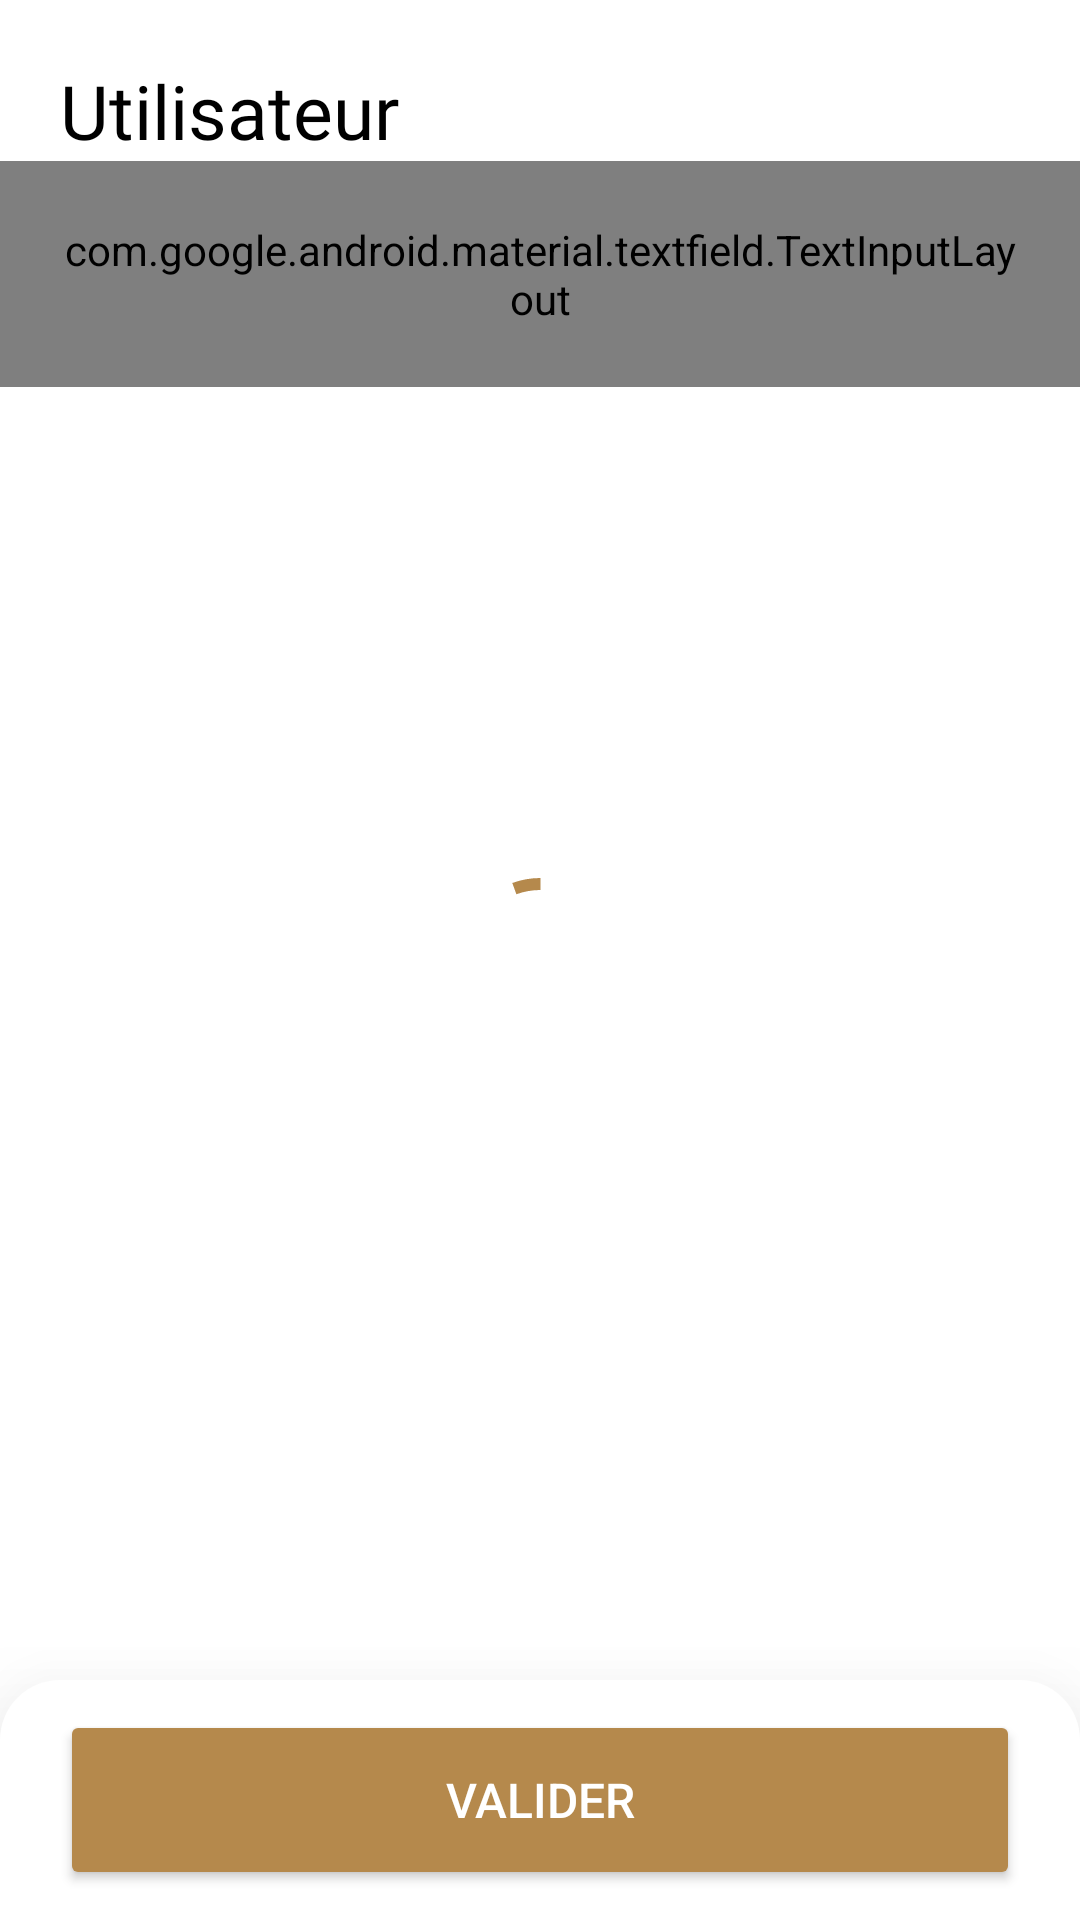

Produce the Android XML layout that renders to this screen, including the resource entries it uses.
<!-- AndroidManifest.xml: application theme Theme.VA_PriseCommande -->
<!-- res/layout/fragment_home.xml -->
<?xml version="1.0" encoding="utf-8"?>
<layout xmlns:android="http://schemas.android.com/apk/res/android"
    xmlns:app="http://schemas.android.com/apk/res-auto">

    <androidx.constraintlayout.widget.ConstraintLayout
        android:layout_width="match_parent"
        android:layout_height="match_parent"
        android:background="@drawable/rounded_top_corners">

        <TextView
            android:id="@+id/page_title"
            style="@style/Theme.VA_PriseCommande.H1"
            android:layout_width="match_parent"
            android:layout_height="wrap_content"
            android:text="@string/home_title"
            app:layout_constraintStart_toStartOf="parent"
            app:layout_constraintTop_toTopOf="parent" />

        <com.google.android.material.textfield.TextInputLayout
            android:id="@+id/search_input"
            style="@style/Widget.MaterialComponents.TextInputLayout.OutlinedBox.Dense"
            android:hint="@string/search_hint"
            android:layout_width="0dp"
            android:layout_height="wrap_content"
            app:boxStrokeColor="@color/primary"
            app:layout_constraintTop_toBottomOf="@id/page_title"
            app:layout_constraintBottom_toTopOf="@id/vertical_recycler_view"
            app:layout_constraintStart_toStartOf="parent"
            app:layout_constraintEnd_toEndOf="parent"
            android:padding="20sp"
            app:hintTextColor="@color/primary"
            app:startIconDrawable="@drawable/resized_search_icon"
            app:startIconTint="@color/primary">

            <com.google.android.material.textfield.TextInputEditText
                android:layout_width="match_parent"
                android:layout_height="wrap_content"
                android:textColor="@color/black"
                android:inputType="text"/>

        </com.google.android.material.textfield.TextInputLayout>

        <com.google.android.material.progressindicator.CircularProgressIndicator
            android:id="@+id/progressBar"
            android:layout_width="wrap_content"
            android:layout_height="wrap_content"
            android:indeterminate="true"
            app:indicatorSize="55dp"
            app:layout_constraintStart_toStartOf="parent"
            app:layout_constraintEnd_toEndOf="parent"
            app:layout_constraintTop_toTopOf="parent"
            app:layout_constraintBottom_toBottomOf="parent"/>

        <androidx.recyclerview.widget.RecyclerView
            android:id="@+id/vertical_recycler_view"
            android:layout_width="match_parent"
            android:layout_height="0dp"
            android:orientation="vertical"
            app:layoutManager="androidx.recyclerview.widget.LinearLayoutManager"
            app:layout_constraintBottom_toTopOf="@id/button_container"
            app:layout_constraintTop_toBottomOf="@id/search_input" />

        <LinearLayout
            android:id="@+id/button_container"
            android:layout_width="match_parent"
            android:layout_height="80dp"
            android:background="@drawable/rounded_top_corners"
            android:elevation="30dp"
            android:gravity="center_vertical"
            app:layout_constraintBottom_toBottomOf="parent">

            <Button
                android:id="@+id/right_button"
                android:layout_width="0dp"
                android:layout_height="60dp"
                android:backgroundTint="@color/primary"
                android:textColor="@color/white"
                android:layout_marginStart="20dp"
                android:layout_marginEnd="20dp"
                android:layout_weight="1"
                android:text="@string/valider"
                android:textSize="@dimen/general_text_size" />

        </LinearLayout>

    </androidx.constraintlayout.widget.ConstraintLayout>
</layout>
<!-- resources referenced by this layout -->
<resources>
  <color name="black">#FF000000</color>
  <color name="primary">#B5894C</color>
  <color name="white">#FFFFFFFF</color>
  <dimen name="general_text_size">16sp</dimen>
  <!-- drawable resized_search_icon (drawable) -->
  <?xml version="1.0" encoding="utf-8"?>
  <layer-list xmlns:android="http://schemas.android.com/apk/res/android">
      <item
          android:width="32dp"
          android:height="32dp"
          android:drawable="@drawable/round_search_white_24dp" />
  </layer-list>
  <!-- drawable rounded_top_corners (drawable) -->
  <?xml version="1.0" encoding="utf-8"?>
  <shape xmlns:android="http://schemas.android.com/apk/res/android">
      <solid android:color="@color/white" />
      <corners
          android:topLeftRadius="20dp"
          android:topRightRadius="20dp"/>
  </shape>
  <string name="home_title">Utilisateur</string>
  <string name="search_hint">Rechercher</string>
  <string name="valider">Valider</string>
  <style name="Theme.VA_PriseCommande.H1">
          <item name="android:textSize">25sp</item>
          <item name="android:fontFamily">@font/roboto_medium</item>
          <item name="android:textColor">@color/black</item>
          <item name="android:layout_marginTop">20dp</item>
          <item name="android:layout_marginStart">20dp</item>
      </style>
  <style name="Theme.VA_PriseCommande" parent="Theme.MaterialComponents.DayNight.NoActionBar">
          
          <item name="colorPrimary">@color/primary</item>
          <item name="colorPrimaryVariant">@color/primary</item>
          <item name="colorOnPrimary">@color/white</item>
          
          <item name="colorSecondary">@color/secondary</item>
          <item name="colorSecondaryVariant">@color/secondary</item>
          <item name="colorOnSecondary">@color/black</item>
          
          <item name="android:statusBarColor">@color/secondary</item>
          
      </style>
  <color name="secondary">#F4E8DB</color>
</resources>
